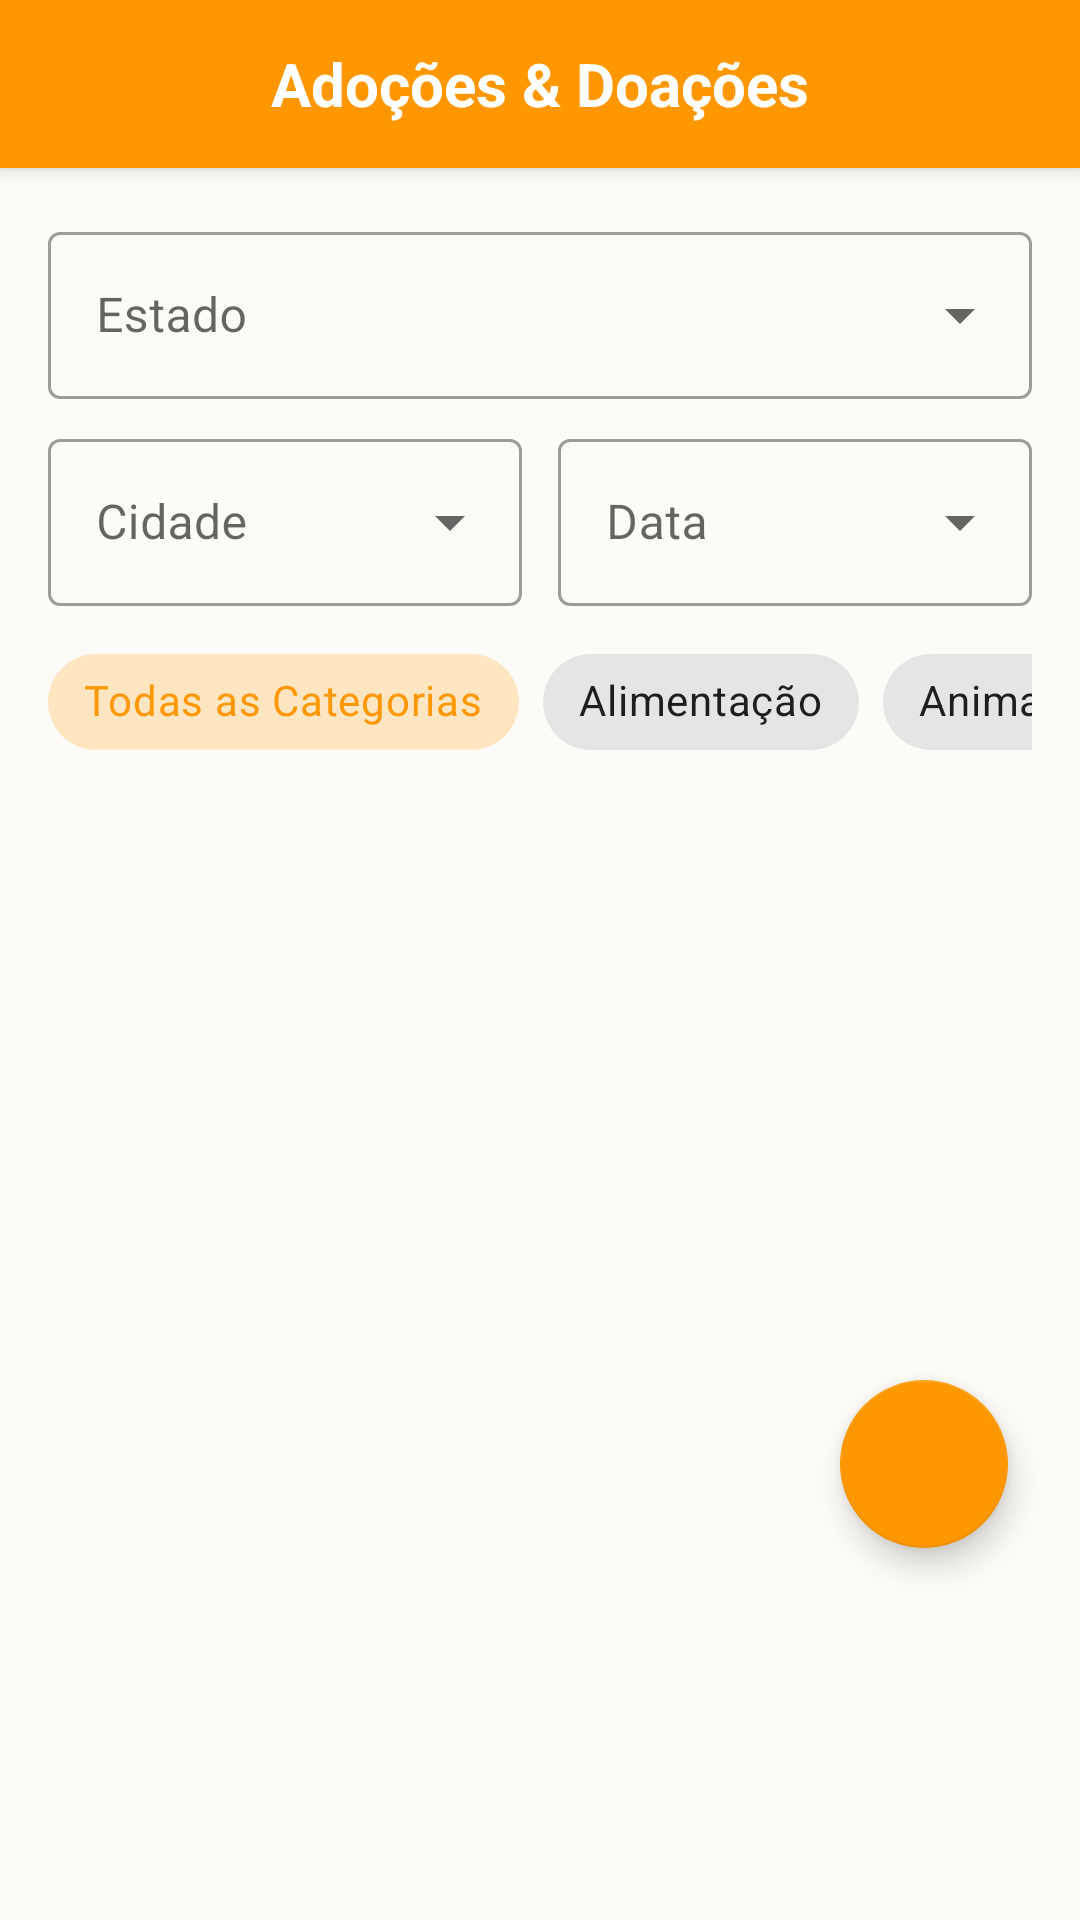

The Android layout XML behind this screen, and the referenced resources:
<!-- AndroidManifest.xml: application theme AppTheme -->
<!-- res/layout/fragment_adocoes__doacoes.xml -->
<?xml version="1.0" encoding="utf-8"?>
<androidx.constraintlayout.widget.ConstraintLayout xmlns:android="http://schemas.android.com/apk/res/android"
    xmlns:app="http://schemas.android.com/apk/res-auto"
    android:layout_width="match_parent"
    android:layout_height="match_parent"
    android:background="@color/colorBackground">

    <androidx.appcompat.widget.Toolbar
        android:id="@+id/toolbarAdocoes"
        android:layout_width="0dp"
        android:layout_height="?attr/actionBarSize"
        android:background="@color/colorPrimary"
        android:elevation="4dp"
        app:layout_constraintEnd_toEndOf="parent"
        app:layout_constraintStart_toStartOf="parent"
        app:layout_constraintTop_toTopOf="parent">

        <TextView
            android:layout_width="wrap_content"
            android:layout_height="wrap_content"
            android:layout_gravity="center"
            android:text="Adoções &amp; Doações"
            android:textColor="@color/branco"
            android:textSize="20sp"
            android:textStyle="bold" />
    </androidx.appcompat.widget.Toolbar>

    
    <LinearLayout
        android:id="@+id/layoutFiltrosAvancados"
        android:layout_width="match_parent"
        android:layout_height="wrap_content"
        android:orientation="vertical"
        android:paddingHorizontal="16dp"
        android:paddingTop="16dp"
        app:layout_constraintTop_toBottomOf="@+id/toolbarAdocoes">

        
        <com.google.android.material.textfield.TextInputLayout
            style="@style/Widget.MaterialComponents.TextInputLayout.OutlinedBox.ExposedDropdownMenu"
            android:layout_width="match_parent"
            android:layout_height="wrap_content"
            android:layout_marginBottom="8dp"
            android:hint="Estado">

            <AutoCompleteTextView
                android:id="@+id/autoCompleteEstado"
                android:layout_width="match_parent"
                android:layout_height="wrap_content"
                android:maxLines="1"
                android:singleLine="true"
                android:inputType="none" />
        </com.google.android.material.textfield.TextInputLayout>

        
        <LinearLayout
            android:layout_width="match_parent"
            android:layout_height="wrap_content"
            android:orientation="horizontal"
            android:baselineAligned="false"
            android:weightSum="2">

            <com.google.android.material.textfield.TextInputLayout
                style="@style/Widget.MaterialComponents.TextInputLayout.OutlinedBox.ExposedDropdownMenu"
                android:layout_width="0dp"
                android:layout_height="wrap_content"
                android:layout_weight="1"
                android:layout_marginEnd="6dp"
                android:hint="Cidade">

                <AutoCompleteTextView
                    android:id="@+id/autoCompleteCidade"
                    android:layout_width="match_parent"
                    android:layout_height="wrap_content"
                    android:inputType="none"
                    android:singleLine="true"
                    android:maxLines="1"
                    android:ellipsize="end" />
            </com.google.android.material.textfield.TextInputLayout>

            <com.google.android.material.textfield.TextInputLayout
                style="@style/Widget.MaterialComponents.TextInputLayout.OutlinedBox.ExposedDropdownMenu"
                android:layout_width="0dp"
                android:layout_height="wrap_content"
                android:layout_weight="1"
                android:layout_marginStart="6dp"
                android:hint="Data">

                <AutoCompleteTextView
                    android:id="@+id/autoCompleteTempo"
                    android:layout_width="match_parent"
                    android:layout_height="wrap_content"
                    android:inputType="none"
                    android:singleLine="true"
                    android:maxLines="1"
                    android:ellipsize="end" />
            </com.google.android.material.textfield.TextInputLayout>
        </LinearLayout>
    </LinearLayout>

    
    <HorizontalScrollView
        android:id="@+id/scrollFiltrosDoacoes"
        android:layout_width="match_parent"
        android:layout_height="wrap_content"
        android:paddingHorizontal="16dp"
        android:paddingTop="8dp"
        android:paddingBottom="8dp"
        android:scrollbars="none"
        app:layout_constraintTop_toBottomOf="@+id/layoutFiltrosAvancados">

        <com.google.android.material.chip.ChipGroup
            android:id="@+id/chipGroupFiltrosDoacoes"
            android:layout_width="wrap_content"
            android:layout_height="wrap_content"
            app:singleSelection="true">

            <com.google.android.material.chip.Chip
                android:id="@+id/chipTodos"
                style="@style/Widget.MaterialComponents.Chip.Choice"
                android:layout_width="wrap_content"
                android:layout_height="wrap_content"
                android:checked="true"
                android:text="Todas as Categorias"
                app:checkedIconVisible="false" />

            <com.google.android.material.chip.Chip
                android:id="@+id/chipAlimentacao"
                style="@style/Widget.MaterialComponents.Chip.Choice"
                android:layout_width="wrap_content"
                android:layout_height="wrap_content"
                android:text="Alimentação"
                app:checkedIconVisible="false" />

            <com.google.android.material.chip.Chip
                android:id="@+id/chipAnimais"
                style="@style/Widget.MaterialComponents.Chip.Choice"
                android:layout_width="wrap_content"
                android:layout_height="wrap_content"
                android:text="Animais"
                app:checkedIconVisible="false" />

            <com.google.android.material.chip.Chip
                android:id="@+id/chipBrinquedos"
                style="@style/Widget.MaterialComponents.Chip.Choice"
                android:layout_width="wrap_content"
                android:layout_height="wrap_content"
                android:text="Brinquedos"
                app:checkedIconVisible="false" />

            <com.google.android.material.chip.Chip
                android:id="@+id/chipHigiene"
                style="@style/Widget.MaterialComponents.Chip.Choice"
                android:layout_width="wrap_content"
                android:layout_height="wrap_content"
                android:text="Higiene"
                app:checkedIconVisible="false" />

            <com.google.android.material.chip.Chip
                android:id="@+id/chipMoveis"
                style="@style/Widget.MaterialComponents.Chip.Choice"
                android:layout_width="wrap_content"
                android:layout_height="wrap_content"
                android:text="Móveis"
                app:checkedIconVisible="false" />

            <com.google.android.material.chip.Chip
                android:id="@+id/chipRemedios"
                style="@style/Widget.MaterialComponents.Chip.Choice"
                android:layout_width="wrap_content"
                android:layout_height="wrap_content"
                android:text="Remédios"
                app:checkedIconVisible="false" />

        </com.google.android.material.chip.ChipGroup>
    </HorizontalScrollView>

    
    <androidx.recyclerview.widget.RecyclerView
        android:id="@+id/recyclerView1"
        android:layout_width="0dp"
        android:layout_height="0dp"
        android:clipToPadding="false"
        android:paddingBottom="80dp"
        app:layout_constraintBottom_toBottomOf="parent"
        app:layout_constraintEnd_toEndOf="parent"
        app:layout_constraintStart_toStartOf="parent"
        app:layout_constraintTop_toBottomOf="@+id/scrollFiltrosDoacoes" />

    <com.google.android.material.floatingactionbutton.FloatingActionButton
        android:id="@+id/fabAdicionarDoacao"
        android:layout_width="wrap_content"
        android:layout_height="wrap_content"
        android:layout_marginEnd="24dp"
        android:layout_marginBottom="124dp"
        android:src="@drawable/ic_add_black_24dp"
        app:backgroundTint="@color/colorPrimary"
        app:elevation="6dp"
        app:layout_constraintBottom_toBottomOf="parent"
        app:layout_constraintEnd_toEndOf="parent"
        app:tint="@color/branco" />

</androidx.constraintlayout.widget.ConstraintLayout>
<!-- resources referenced by this layout -->
<resources>
  <color name="branco">#FFFFFF</color>
  <color name="colorBackground">#FDFBF7</color>
  <color name="colorPrimary">#FF9800</color>
  <style name="AppTheme" parent="Theme.MaterialComponents.DayNight.NoActionBar">
          <item name="colorPrimary">@color/colorPrimary</item>
          <item name="colorPrimaryDark">@color/colorPrimaryDark</item>
          <item name="colorAccent">@color/colorAccent</item>
  
          <item name="android:statusBarColor">@color/colorPrimary</item>
          <item name="android:windowLightStatusBar">true</item>
  
          <item name="textInputStyle">@style/Widget.MaterialComponents.TextInputLayout.OutlinedBox</item>
          <item name="materialButtonStyle">@style/BotaoAmigoPet</item>
      </style>
  <color name="colorPrimaryDark">#F57C00</color>
  <color name="colorAccent">#FFC107</color>
  <style name="BotaoAmigoPet" parent="Widget.MaterialComponents.Button">
          <item name="cornerRadius">28dp</item>
          <item name="android:stateListAnimator">@animator/btn_press</item>
      </style>
</resources>
